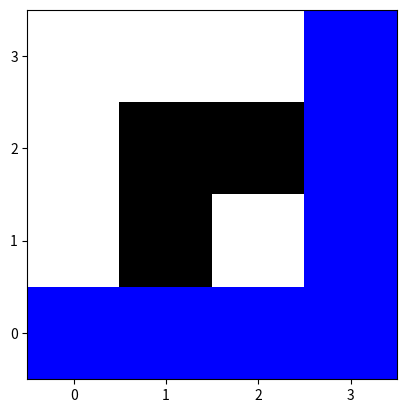

Reproduce this figure in Python.
# [redacted]
# [redacted]
# [redacted]
#2025
#LTU
from matplotlib import colors
import matplotlib.pyplot as plt
import numpy as np

start = (0,0) # start position
end = (3,3) # end position
sizeGrid = 4 # size of the grid
obstacles = {(1,1), (1,2), (2,2)} # sets the hardcoded obstacles.

def move(start, goal): # will return the path if there is one.
    visited = [start]
    current_path = [start]
    x = 0
    y = 0
    while (x,y) != goal:
        if (can_visit(x + 1, y, visited) and can_move(x + 1, y)): # will check if its ok to move to the right, if it can, it will add +1 to x
            x += 1
        elif (can_visit(x - 1, y, visited) and can_move(x - 1, y)): # will check if it cant move to the right and if its ok to move to the left, if it can, it will subtract -1 from x
            x -= 1
        elif (can_visit(x, y + 1, visited) and can_move(x, y + 1)): # moves up
            y += 1
        elif (can_visit(x, y - 1, visited) and can_move(x, y - 1)): # moves down
            y -= 1
        elif not current_path: # if all positions have been popped, and the list is empty, there is no path to the end. 
            return None
        elif (( x, y ) == current_path[-1]): # if no changes have been made since last run, it will try to go back 1 step.
            current_path.pop()
            if current_path:
                x, y = current_path[-1]
        current_path.append((x, y)) # adds the current x, y position to path
        visited.append((x, y)) # also adds visited position.
    if (current_path[-1] == goal): # if last element in list is same position as goal, return path.
        return current_path
        

        
def can_move(x, y):
    if ((x >= 0 and x < sizeGrid) and (y >= 0 and y < sizeGrid ) and ((x,y) not in obstacles)): # checks so that the robot doesnt go off grid, in this case it would crash the program if the robot goes outside of the gridsize
        return True
    return False

def can_visit(x, y, visited): # check if the position is already visited and returns a value if the position can be visited.
    if ((x, y) in visited): 
        return False
    return True
path = move(start, end) # saves the return path from the function move. 
grid = np.zeros((sizeGrid, sizeGrid)) # creates a grid full of zeros, this represent white color.
for (x, y) in obstacles:
    grid[y, x] = 2 # sets the cordinates in the grid to a value of 2, which will represent black color. 
if path: # if there is a path, we will set the path color to blue
    for (x, y) in path:
        grid[y, x] = 1  # reverse y, x because imshow uses (row, col)
colormap = colors.ListedColormap(["white", "blue", "black"]) # saves the colors in an array
plt.imshow(grid, cmap=colormap, origin="lower") # using origin lower will make so that 0 , 0 is in the bottom left.
plt.xticks(range(sizeGrid)) # removes extra info like 0.5 between numbers.
plt.yticks(range(sizeGrid))

plt.show() # display the plot
